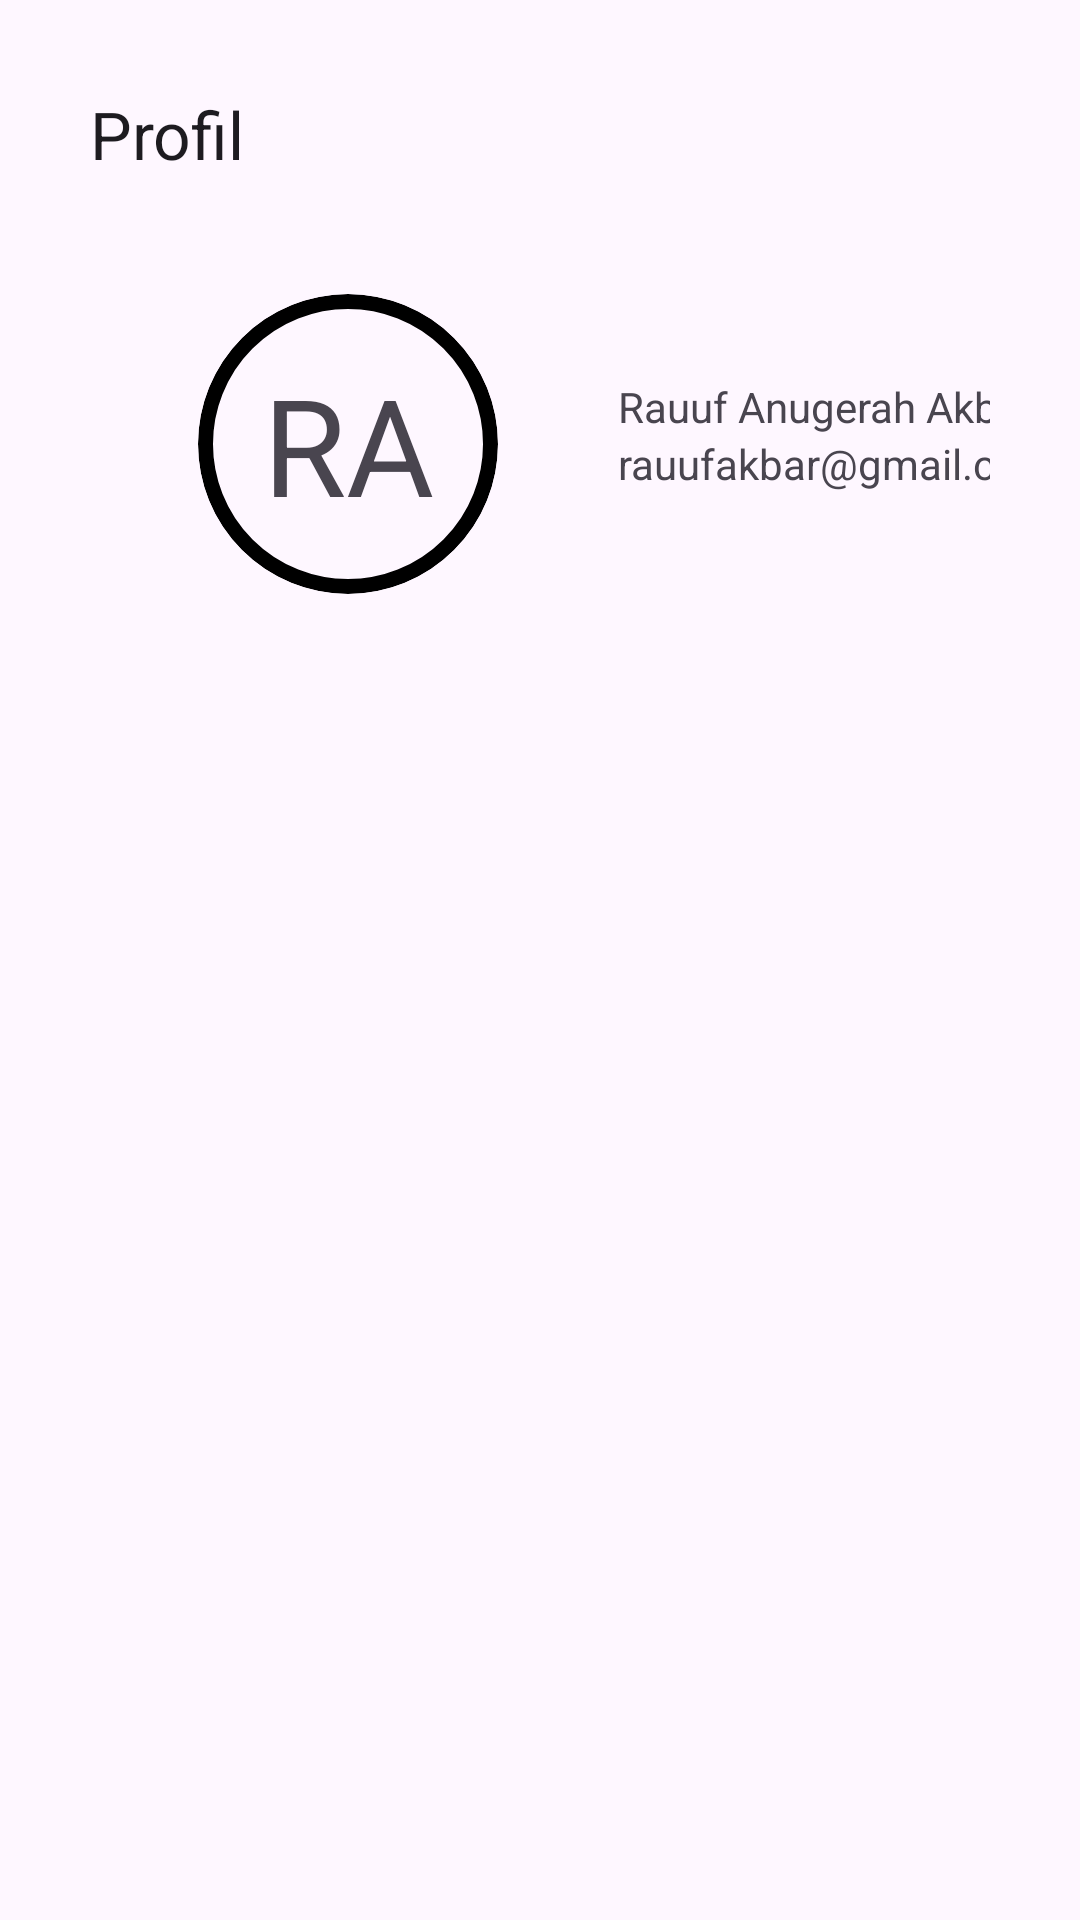

This screen was rendered from an Android layout file. Write that file and the resources it references.
<!-- AndroidManifest.xml: application theme Theme.ProyekPMOB -->
<!-- res/layout/fragment_user_detail.xml -->
<?xml version="1.0" encoding="utf-8"?>
<androidx.constraintlayout.widget.ConstraintLayout xmlns:android="http://schemas.android.com/apk/res/android"
    xmlns:tools="http://schemas.android.com/tools"
    android:layout_width="match_parent"
    android:layout_height="match_parent"
    xmlns:app="http://schemas.android.com/apk/res-auto"
    tools:context=".fragment.UserDetailFragment"
    android:padding="30dp">

    

    <TextView
        android:id="@+id/textView10"
        style="@style/TextAppearance.Material3.TitleLarge"
        android:layout_width="match_parent"
        android:layout_height="match_parent"
        android:text="Profil"
        app:layout_constraintLeft_toLeftOf="parent"
        app:layout_constraintTop_toTopOf="parent" />

    <TextView
        android:id="@+id/textView7"
        android:layout_width="wrap_content"
        android:layout_height="wrap_content"
        android:text="rauufakbar@gmail.com"
        app:layout_constraintStart_toStartOf="@+id/textView9"
        app:layout_constraintTop_toBottomOf="@+id/textView9" />

    <TextView
        android:id="@+id/textView9"
        android:layout_width="wrap_content"
        android:layout_height="wrap_content"
        android:layout_marginStart="40dp"
        android:layout_marginTop="28dp"
        android:text="Rauuf Anugerah Akbar"
        app:layout_constraintStart_toEndOf="@+id/textView11"
        app:layout_constraintTop_toTopOf="@+id/textView11" />

    <TextView
        android:id="@+id/textView11"
        android:layout_width="100dp"
        android:layout_height="100dp"
        android:layout_marginStart="36dp"
        android:layout_marginTop="68dp"
        android:background="@drawable/rounded"
        android:clipToOutline="true"
        android:gravity="center"
        android:padding="20dp"
        android:text="RA"
        android:textSize="45sp"
        app:layout_constraintStart_toStartOf="@+id/textView10"
        app:layout_constraintTop_toTopOf="@+id/textView10" />

    <ListView
        android:id="@+id/list"
        android:layout_width="305dp"
        android:layout_height="134dp"
        app:layout_constraintEnd_toEndOf="@+id/textView10"
        app:layout_constraintStart_toStartOf="@+id/textView10"
        app:layout_constraintTop_toBottomOf="@+id/textView11" />


</androidx.constraintlayout.widget.ConstraintLayout>
<!-- resources referenced by this layout -->
<resources>
  <!-- drawable rounded (drawable) -->
  <?xml version="1.0" encoding="utf-8"?>
  <shape xmlns:android="http://schemas.android.com/apk/res/android"
      android:shape="rectangle">
      <corners android:radius="300dp" />
  
      <stroke android:width="5dp"
          android:color="@color/black"/>
  </shape>
  <style name="Theme.ProyekPMOB" parent="Base.Theme.ProyekPMOB" />
  <style name="Base.Theme.ProyekPMOB" parent="Theme.Material3.DayNight.NoActionBar">
          
          
      </style>
  <!-- not gathered from this repository: default colours our renderer supplied (Android Studio template values) -->
  <color name="black">#FF000000</color>
</resources>
